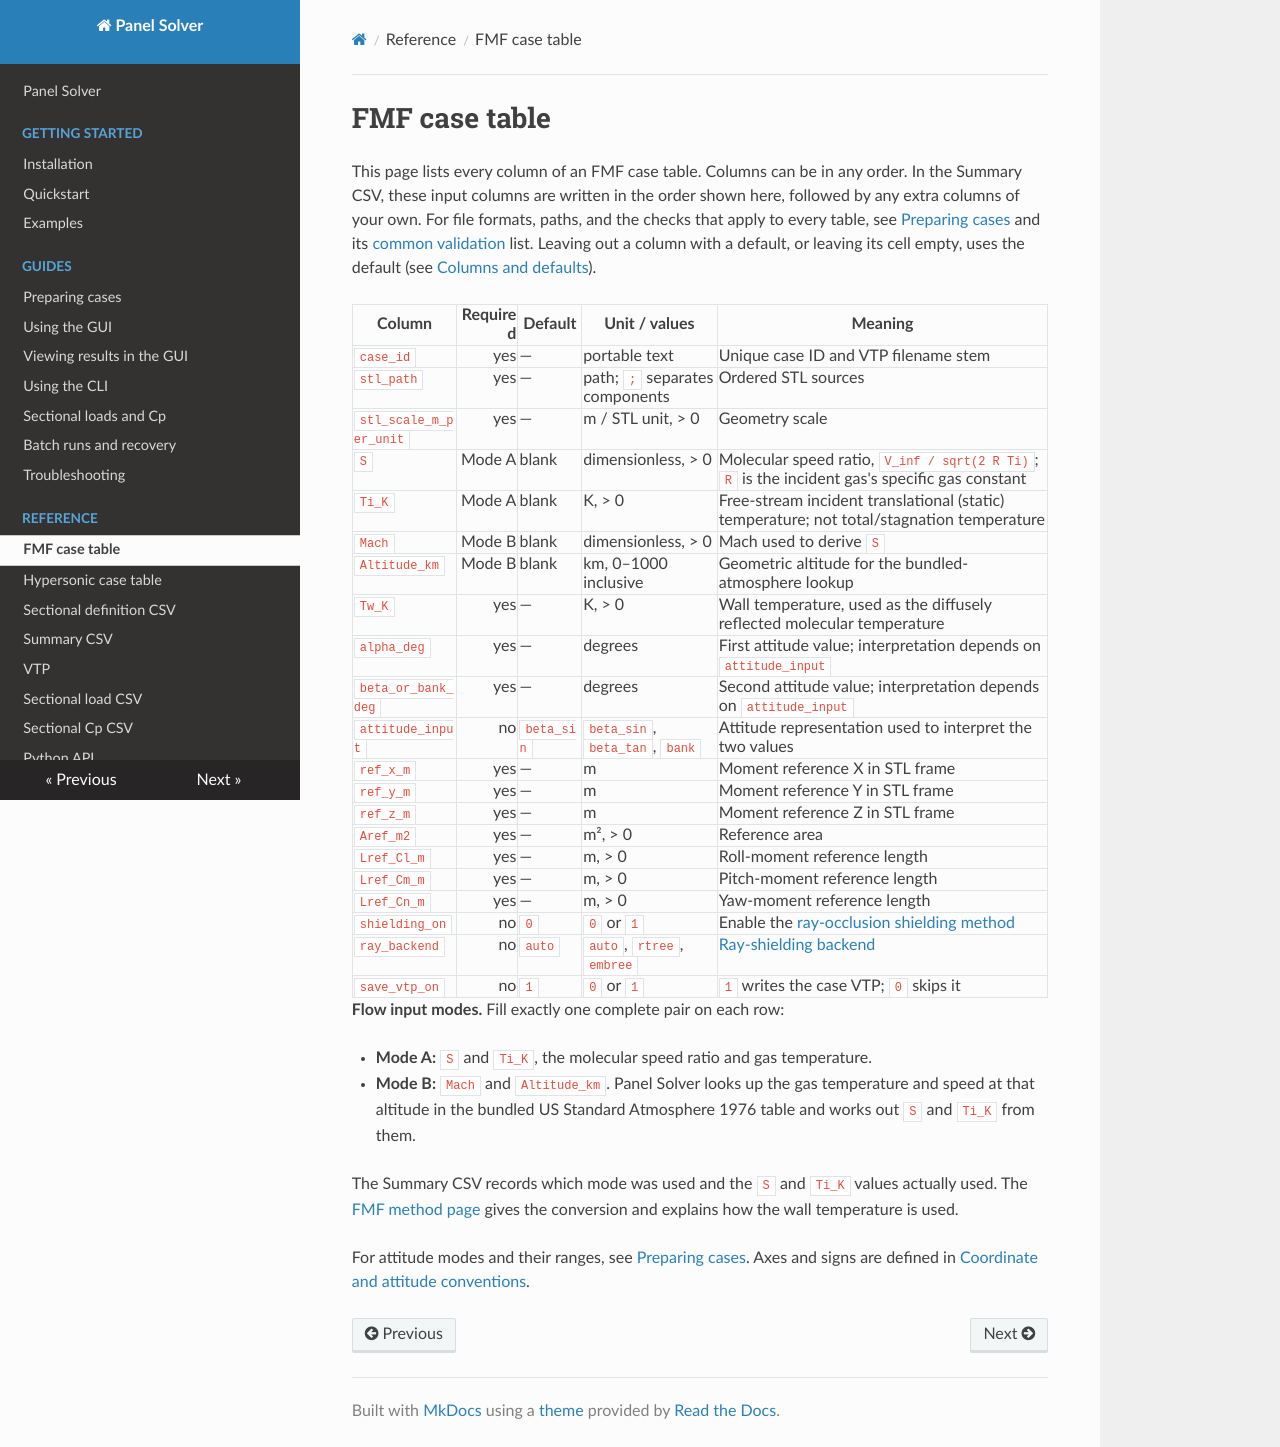

repository: pandorobo11/panelsolver · page: reference/fmf-case-table.html · generator: mkdocs

# FMF case table

This page lists every column of an FMF case table. Columns can be in any order.
In the Summary CSV, these input columns are written in the order shown here,
followed by any extra columns of your own. For file formats, paths, and the
checks that apply to every table, see [Preparing cases](../guides/preparing-cases.md)
and its [common validation](../guides/preparing-cases.md#common-validation) list.
Leaving out a column with a default, or leaving its cell empty, uses the default
(see [Columns and defaults](../guides/preparing-cases.md#columns-and-defaults)).

| Column | Required | Default | Unit / values | Meaning |
|---|---:|---|---|---|
| `case_id` | yes | — | portable text | Unique case ID and VTP filename stem |
| `stl_path` | yes | — | path; `;` separates components | Ordered STL sources |
| `stl_scale_m_per_unit` | yes | — | m / STL unit, > 0 | Geometry scale |
| `S` | Mode A | blank | dimensionless, > 0 | Molecular speed ratio, `V_inf / sqrt(2 R Ti)`; `R` is the incident gas's specific gas constant |
| `Ti_K` | Mode A | blank | K, > 0 | Free-stream incident translational (static) temperature; not total/stagnation temperature |
| `Mach` | Mode B | blank | dimensionless, > 0 | Mach used to derive `S` |
| `Altitude_km` | Mode B | blank | km, 0–1000 inclusive | Geometric altitude for the bundled-atmosphere lookup |
| `Tw_K` | yes | — | K, > 0 | Wall temperature, used as the diffusely reflected molecular temperature |
| `alpha_deg` | yes | — | degrees | First attitude value; interpretation depends on `attitude_input` |
| `beta_or_bank_deg` | yes | — | degrees | Second attitude value; interpretation depends on `attitude_input` |
| `attitude_input` | no | `beta_sin` | `beta_sin`, `beta_tan`, `bank` | Attitude representation used to interpret the two values |
| `ref_x_m` | yes | — | m | Moment reference X in STL frame |
| `ref_y_m` | yes | — | m | Moment reference Y in STL frame |
| `ref_z_m` | yes | — | m | Moment reference Z in STL frame |
| `Aref_m2` | yes | — | m², > 0 | Reference area |
| `Lref_Cl_m` | yes | — | m, > 0 | Roll-moment reference length |
| `Lref_Cm_m` | yes | — | m, > 0 | Pitch-moment reference length |
| `Lref_Cn_m` | yes | — | m, > 0 | Yaw-moment reference length |
| `shielding_on` | no | `0` | `0` or `1` | Enable the [ray-occlusion shielding method](../methods/ray-shielding.md) |
| `ray_backend` | no | `auto` | `auto`, `rtree`, `embree` | [Ray-shielding backend](../methods/ray-shielding.md#backend-behavior) |
| `save_vtp_on` | no | `1` | `0` or `1` | `1` writes the case VTP; `0` skips it |

**Flow input modes.** Fill exactly one complete pair on each row:

- **Mode A:** `S` and `Ti_K`, the molecular speed ratio and gas temperature.
- **Mode B:** `Mach` and `Altitude_km`. Panel Solver looks up the gas
  temperature and speed at that altitude in the bundled US Standard Atmosphere
  1976 table and works out `S` and `Ti_K` from them.

The Summary CSV records which mode was used and the `S` and `Ti_K` values
actually used. The [FMF method page](../methods/fmf.md#flow-inputs) gives the
conversion and explains how the wall temperature is used.

For attitude modes and their ranges, see
[Preparing cases](../guides/preparing-cases.md#attitude-modes). Axes and signs
are defined in
[Coordinate and attitude conventions](../methods/coordinate-and-attitude-conventions.md).
